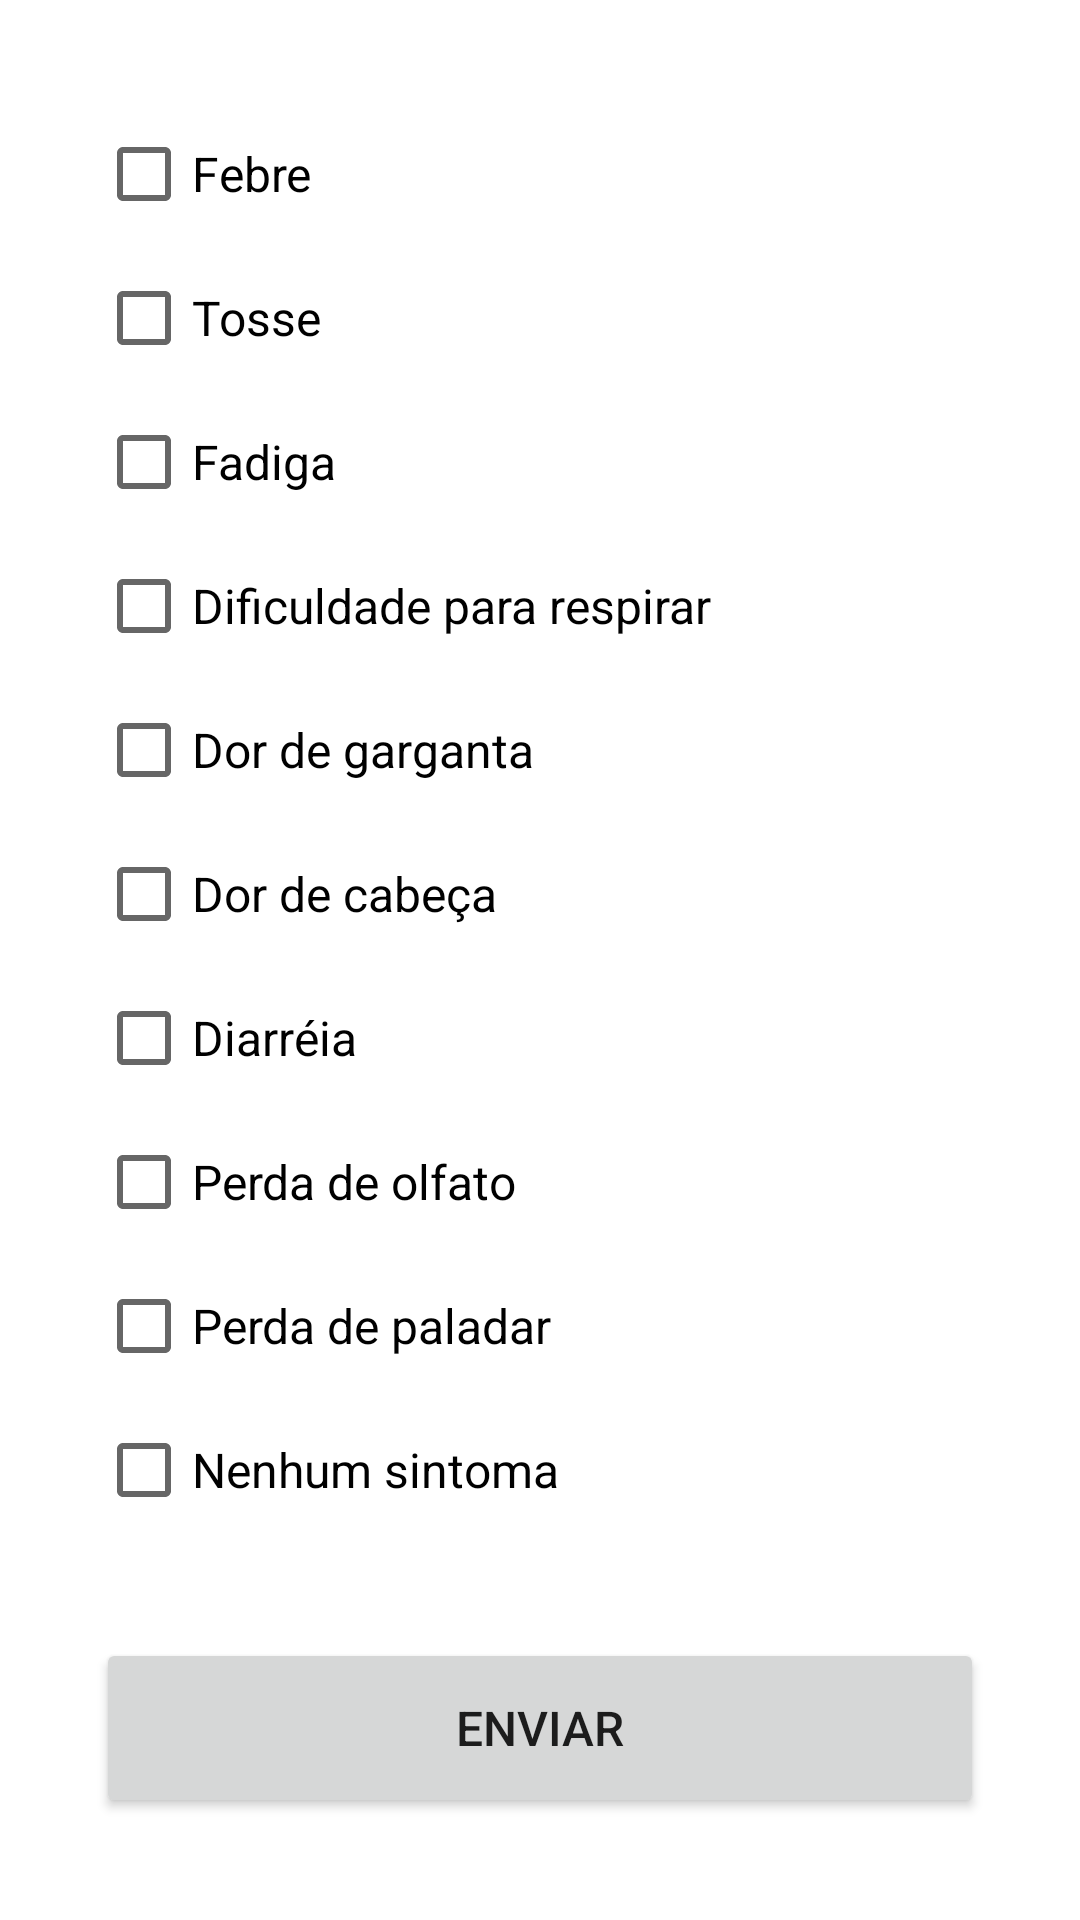

Android layout source for this screen:
<!-- AndroidManifest.xml: application theme Theme.CovidApp -->
<!-- res/layout/activity_register_sympton.xml -->
<?xml version="1.0" encoding="utf-8"?>
<LinearLayout xmlns:android="http://schemas.android.com/apk/res/android"
    xmlns:app="http://schemas.android.com/apk/res-auto"
    xmlns:tools="http://schemas.android.com/tools"
    android:layout_width="match_parent"
    android:layout_height="match_parent"
    android:gravity="center|center_horizontal|center_vertical"
    android:isScrollContainer="true"
    android:orientation="vertical"
    android:padding="0dp"
    android:paddingStart="32dp"
    android:paddingTop="0dp"
    android:paddingEnd="32dp"
    android:paddingBottom="0dp"
    android:scrollbars="horizontal">

    <CheckBox
        android:id="@+id/registerSymptonFever"
        android:layout_width="match_parent"
        android:layout_height="wrap_content"
        android:text="@string/registerSymptonFever"
        android:textSize="16sp" />

    <CheckBox
        android:id="@+id/registerSymptonCough"
        android:layout_width="match_parent"
        android:layout_height="wrap_content"
        android:text="@string/registerSymptonCough"
        android:textSize="16sp" />

    <CheckBox
        android:id="@+id/registerSymptonFatigue"
        android:layout_width="match_parent"
        android:layout_height="wrap_content"
        android:text="@string/registerSymptonFatigue"
        android:textSize="16sp" />

    <CheckBox
        android:id="@+id/registerSymptonDifficultyBreathing"
        android:layout_width="match_parent"
        android:layout_height="wrap_content"
        android:text="@string/registerSymptonDifficultyBreathing"
        android:textSize="16sp" />

    <CheckBox
        android:id="@+id/registerSymptonSoreThroat"
        android:layout_width="match_parent"
        android:layout_height="wrap_content"
        android:text="@string/registerSymptonSoreThroat"
        android:textSize="16sp" />

    <CheckBox
        android:id="@+id/registerSymptonHeadache"
        android:layout_width="match_parent"
        android:layout_height="wrap_content"
        android:text="@string/registerSymptonHeadache"
        android:textSize="16sp" />

    <CheckBox
        android:id="@+id/registerSymptonDiarrhea"
        android:layout_width="match_parent"
        android:layout_height="wrap_content"
        android:text="@string/registerSymptonDiarrhea"
        android:textSize="16sp" />

    <CheckBox
        android:id="@+id/registerSymptonLossOfSmell"
        android:layout_width="match_parent"
        android:layout_height="wrap_content"
        android:text="@string/registerSymptonLossOfSmell"
        android:textSize="16sp" />

    <CheckBox
        android:id="@+id/registerSymptonLossOfTaste"
        android:layout_width="match_parent"
        android:layout_height="wrap_content"
        android:text="@string/registerSymptonLossOfTaste"
        android:textSize="16sp" />

    <CheckBox
        android:id="@+id/registerSymptonNoSymptoms"
        android:layout_width="match_parent"
        android:layout_height="wrap_content"
        android:text="@string/registerSymptonNoSymptoms"
        android:textSize="16sp" />

    <Button
        android:id="@+id/registerSymptonSave"
        android:layout_width="match_parent"
        android:layout_height="wrap_content"
        android:layout_marginTop="32dp"
        android:height="60dp"
        android:onClick="saveSympton"
        android:text="@string/registerSymptonSave"
        android:textAllCaps="true"
        android:textSize="16sp" />

</LinearLayout>
<!-- resources referenced by this layout -->
<resources>
  <string name="registerSymptonCough">Tosse</string>
  <string name="registerSymptonDiarrhea">Diarréia</string>
  <string name="registerSymptonDifficultyBreathing">Dificuldade para respirar</string>
  <string name="registerSymptonFatigue">Fadiga</string>
  <string name="registerSymptonFever">Febre</string>
  <string name="registerSymptonHeadache">Dor de cabeça</string>
  <string name="registerSymptonLossOfSmell">Perda de olfato</string>
  <string name="registerSymptonLossOfTaste">Perda de paladar</string>
  <string name="registerSymptonNoSymptoms">Nenhum sintoma</string>
  <string name="registerSymptonSave">Enviar</string>
  <string name="registerSymptonSoreThroat">Dor de garganta</string>
  <style name="Theme.CovidApp" parent="Theme.MaterialComponents.DayNight.DarkActionBar">
          
          <item name="colorPrimary">@color/purple_500</item>
          <item name="colorPrimaryVariant">@color/purple_700</item>
          <item name="colorOnPrimary">@color/white</item>
          
          <item name="colorSecondary">@color/teal_200</item>
          <item name="colorSecondaryVariant">@color/teal_700</item>
          <item name="colorOnSecondary">@color/black</item>
          
          <item name="android:statusBarColor" tools:targetApi="l">
              ?attr/colorPrimaryVariant
          </item>
          
      </style>
  <!-- not gathered from this repository: default colours our renderer supplied (Android Studio template values) -->
  <color name="purple_500">#FF6200EE</color>
  <color name="purple_700">#FF3700B3</color>
  <color name="teal_200">#FF03DAC5</color>
  <color name="teal_700">#FF018786</color>
  <color name="black">#FF000000</color>
  <color name="white">#FFFFFFFF</color>
</resources>
